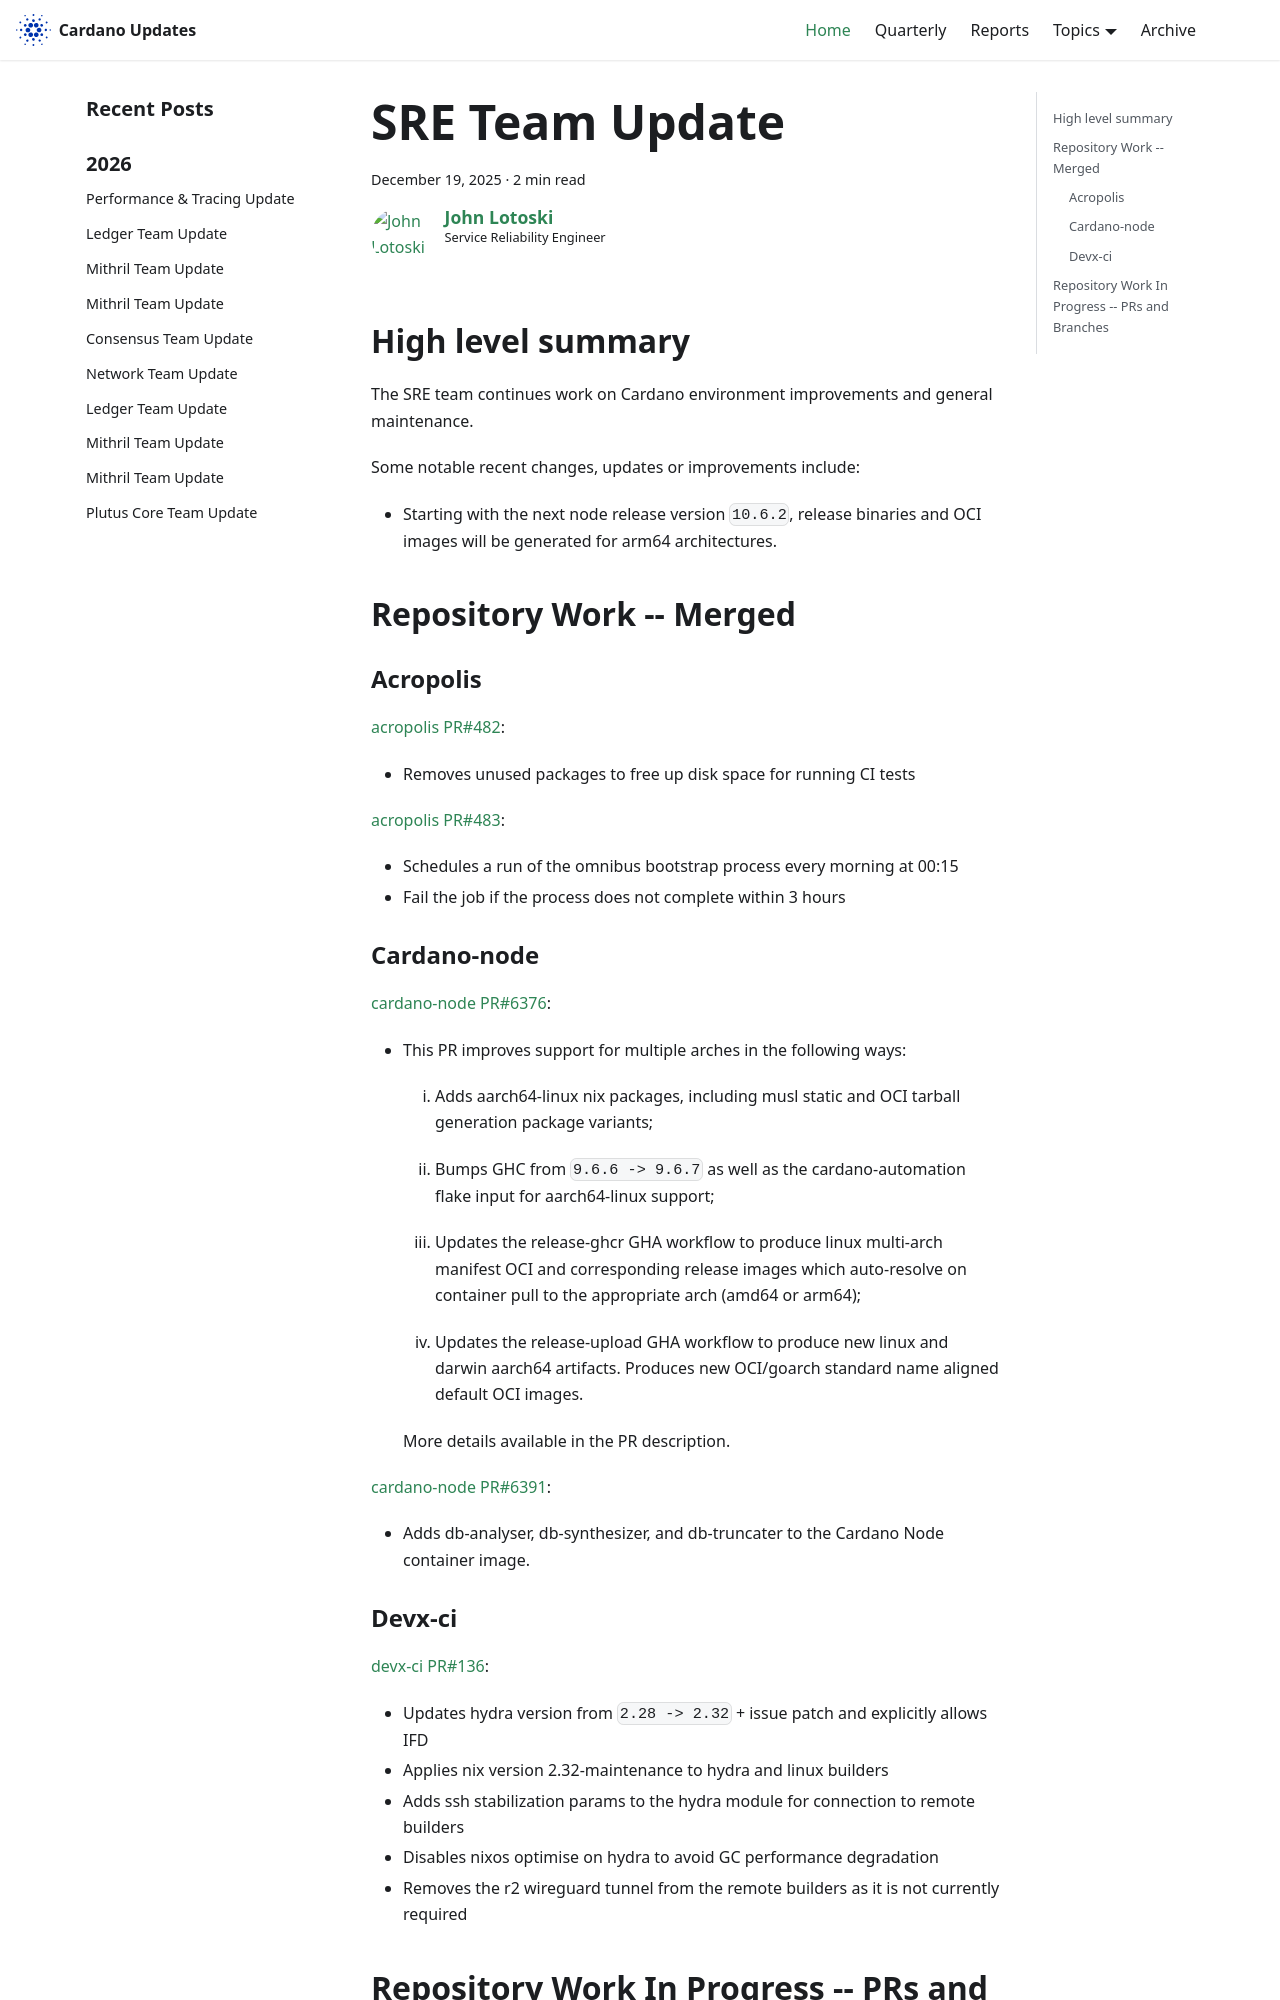

repository: IntersectMBO/cardano-updates · page: 2025-12-19-sre/index.html · generator: docusaurus

---
title: SRE Team Update
slug: 2025-12-19-sre
authors: johnalotoski
tags: [sre]
hide_table_of_contents: false
---

## High level summary

The SRE team continues work on Cardano environment improvements and general maintenance.

Some notable recent changes, updates or improvements include:

* Starting with the next node release version `10.6.2`, release binaries and
  OCI images will be generated for arm64 architectures.


## Repository Work -- Merged

### Acropolis
[acropolis PR#482](https://github.com/input-output-hk/acropolis/pull/482):
* Removes unused packages to free up disk space for running CI tests

[acropolis PR#483](https://github.com/input-output-hk/acropolis/pull/483):
* Schedules a run of the omnibus bootstrap process every morning at 00:15
* Fail the job if the process does not complete within 3 hours


### Cardano-node
[cardano-node PR#6376](https://github.com/IntersectMBO/cardano-node/pull/6376):
* This PR improves support for multiple arches in the following ways:

  1) Adds aarch64-linux nix packages, including musl static and OCI tarball generation
     package variants;

  2) Bumps GHC from `9.6.6 -> 9.6.7` as well as the cardano-automation flake
     input for aarch64-linux support;

  3) Updates the release-ghcr GHA workflow to produce linux multi-arch manifest
     OCI and corresponding release images which auto-resolve on container pull to
     the appropriate arch (amd64 or arm64);

  4) Updates the release-upload GHA workflow to produce new linux and darwin
     aarch64 artifacts. Produces new OCI/goarch standard name aligned default OCI
     images.

  More details available in the PR description.


[cardano-node PR#6391](https://github.com/IntersectMBO/cardano-node/pull/6391):
* Adds db-analyser, db-synthesizer, and db-truncater to the Cardano Node container image.
